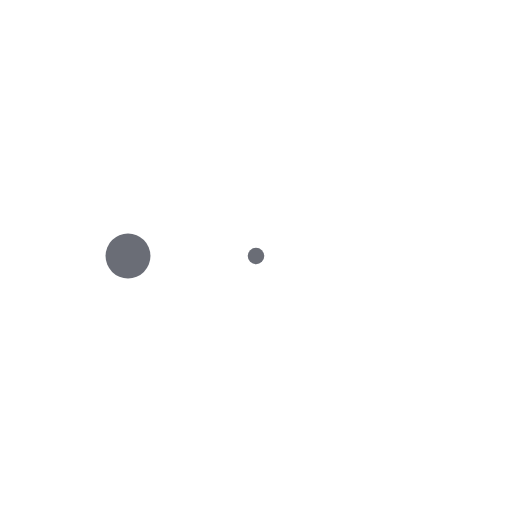
t = 0.00 s
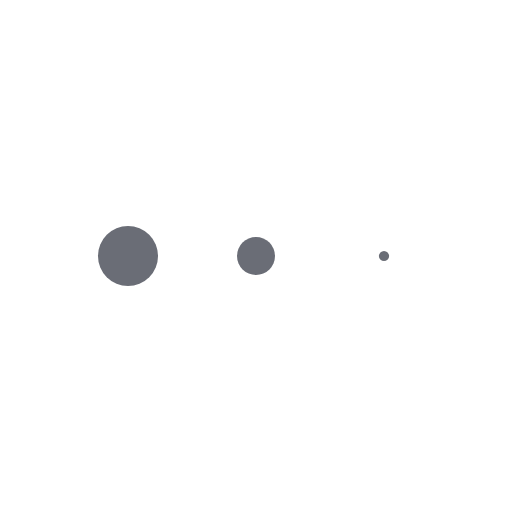
t = 0.13 s
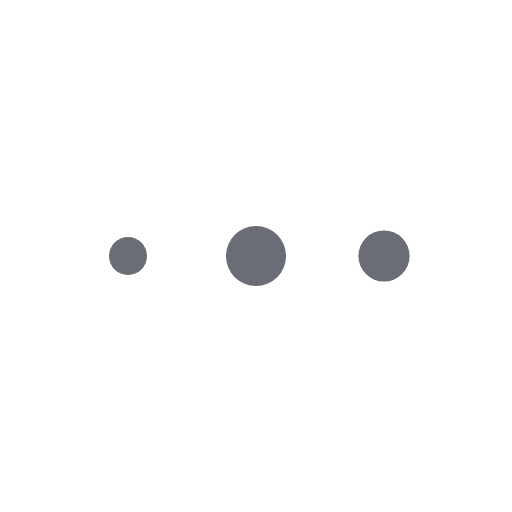
t = 0.38 s
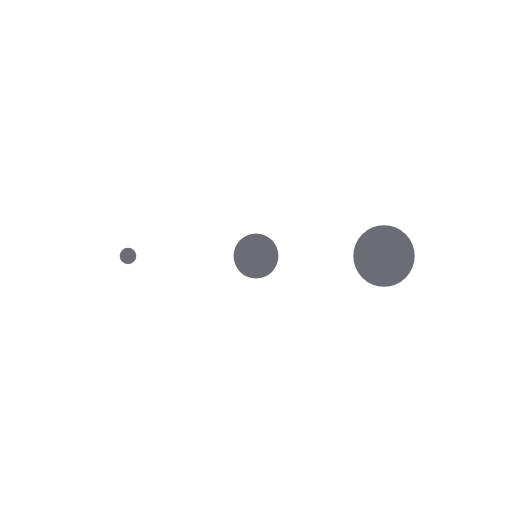
t = 0.50 s
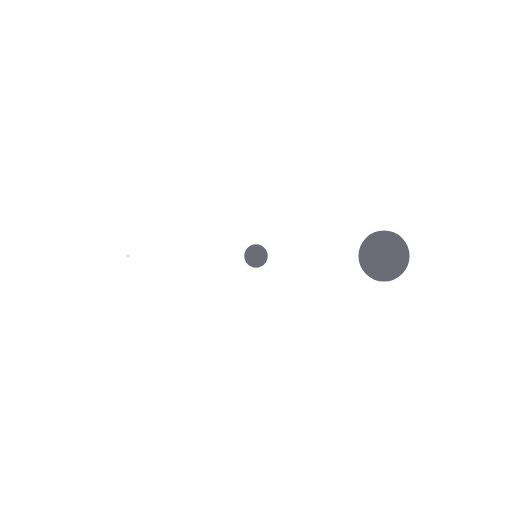
t = 0.63 s
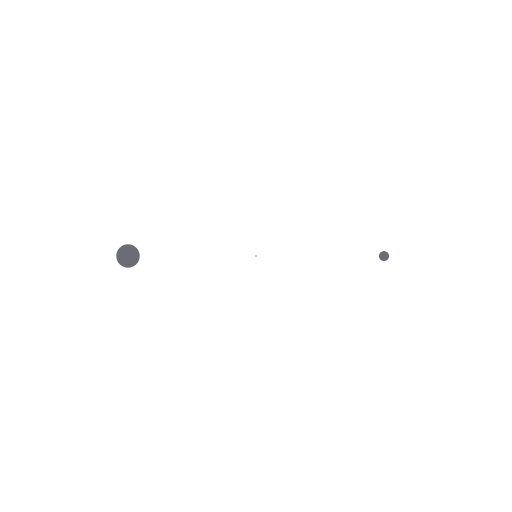
t = 0.88 s

The animated SVG that drew these frames (rendered in a browser with its animation timeline set to each time). Animation: 3 SMIL elements (animateTransform=3); one cycle of 1.00 s, repeats indefinitely.

<svg class="lds-message" width="64px"  height="64px"  xmlns="http://www.w3.org/2000/svg" xmlns:xlink="http://www.w3.org/1999/xlink" viewBox="0 0 100 100" preserveAspectRatio="xMidYMid" style="background: none;"><g transform="translate(25 50)" class="">
<circle cx="0" cy="0" r="6" fill="#6A6D76" transform="scale(0.999738 0.999738)" class="">
  <animateTransform attributeName="transform" type="scale" begin="-0.3333333333333333s" calcMode="spline" keySplines="0.3 0 0.7 1;0.3 0 0.7 1" values="0;1;0" keyTimes="0;0.5;1" dur="1s" repeatCount="indefinite" class=""></animateTransform>
</circle>
</g><g transform="translate(50 50)" class="">
<circle cx="0" cy="0" r="6" fill="#6A6D76" transform="scale(0.718862 0.718862)" class="">
  <animateTransform attributeName="transform" type="scale" begin="-0.16666666666666666s" calcMode="spline" keySplines="0.3 0 0.7 1;0.3 0 0.7 1" values="0;1;0" keyTimes="0;0.5;1" dur="1s" repeatCount="indefinite" class=""></animateTransform>
</circle>
</g><g transform="translate(75 50)" class="">
<circle cx="0" cy="0" r="6" fill="#6A6D76" transform="scale(0.256735 0.256735)" class="">
  <animateTransform attributeName="transform" type="scale" begin="0s" calcMode="spline" keySplines="0.3 0 0.7 1;0.3 0 0.7 1" values="0;1;0" keyTimes="0;0.5;1" dur="1s" repeatCount="indefinite" class=""></animateTransform>
</circle>
</g></svg>
